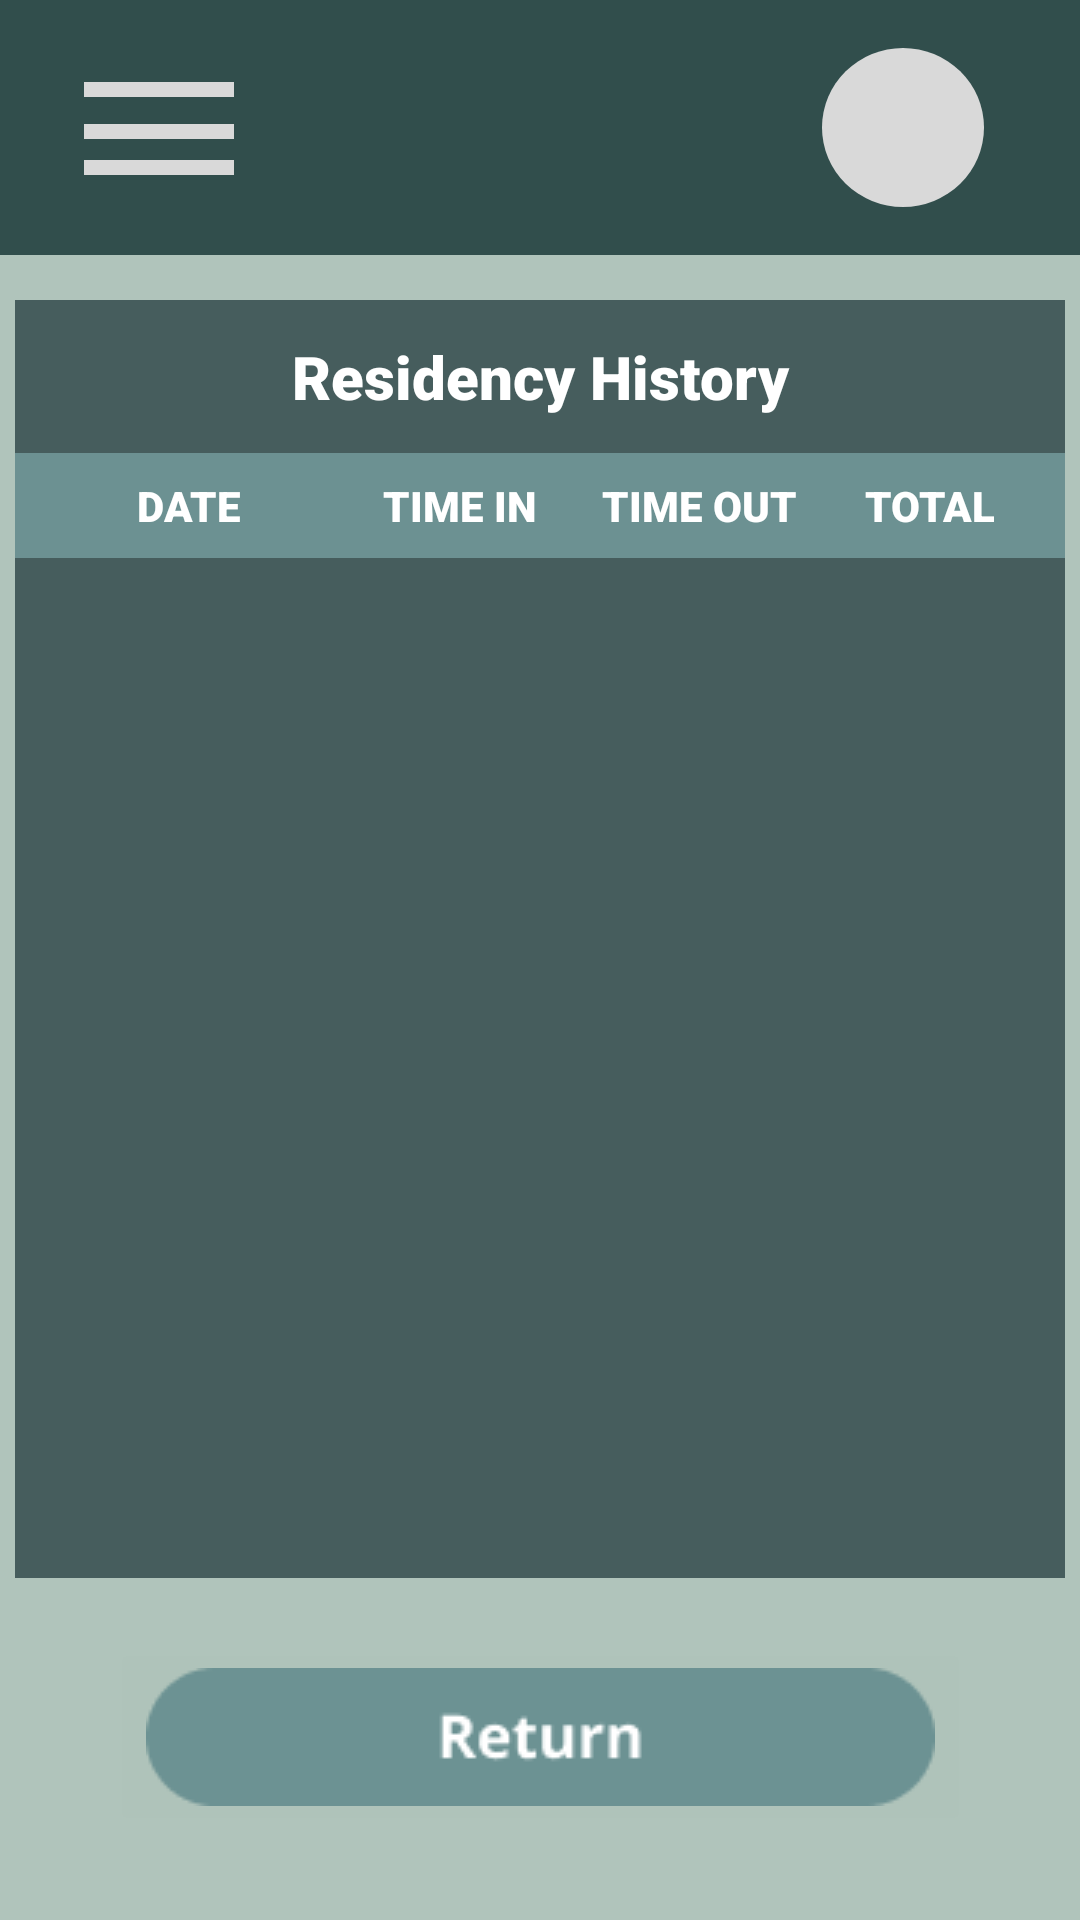

This screen was rendered from an Android layout file. Write that file and the resources it references.
<!-- AndroidManifest.xml: application theme Theme.LOVELink -->
<!-- res/layout/residency_history_page.xml -->
<?xml version="1.0" encoding="utf-8"?>
<androidx.constraintlayout.widget.ConstraintLayout xmlns:android="http://schemas.android.com/apk/res/android"
    xmlns:app="http://schemas.android.com/apk/res-auto"
    xmlns:tools="http://schemas.android.com/tools"
    android:layout_width="match_parent"
    android:layout_height="match_parent"
    android:background="#B0C4BB">

    <LinearLayout
        android:id="@+id/residency_history_container_lnr"
        android:layout_width="350dp"
        android:layout_height="0dp"
        android:layout_marginTop="100dp"
        android:layout_marginBottom="20dp"
        android:orientation="vertical"
        app:layout_constraintBottom_toTopOf="@+id/return_btn"
        app:layout_constraintEnd_toEndOf="parent"
        app:layout_constraintStart_toStartOf="parent"
        app:layout_constraintTop_toTopOf="parent">

        <TextView
            android:id="@+id/residency_history_header_tv"
            android:layout_width="match_parent"
            android:layout_height="wrap_content"
            android:background="#465D5D"
            android:fontFamily="sans-serif-black"
            android:gravity="center"
            android:padding="12dp"
            android:text="Residency History"
            android:textColor="#FFFFFF"
            android:textSize="20sp" />

        <LinearLayout
            android:layout_width="match_parent"
            android:layout_height="wrap_content"
            android:background="#6C9192"
            android:orientation="horizontal"
            android:padding="8dp">

            <TextView
                android:layout_width="0dp"
                android:layout_height="wrap_content"
                android:layout_weight="1.5"
                android:fontFamily="sans-serif-black"
                android:gravity="center"
                android:text="DATE"
                android:textColor="#FFFFFF"
                android:textSize="14sp" />

            <TextView
                android:layout_width="0dp"
                android:layout_height="wrap_content"
                android:layout_weight="1.2"
                android:fontFamily="sans-serif-black"
                android:gravity="center"
                android:text="TIME IN"
                android:textColor="#FFFFFF"
                android:textSize="14sp" />

            <TextView
                android:layout_width="0dp"
                android:layout_height="wrap_content"
                android:layout_weight="1.2"
                android:fontFamily="sans-serif-black"
                android:gravity="center"
                android:text="TIME OUT"
                android:textColor="#FFFFFF"
                android:textSize="14sp" />

            <TextView
                android:layout_width="0dp"
                android:layout_height="wrap_content"
                android:layout_weight="1.1"
                android:fontFamily="sans-serif-black"
                android:gravity="center"
                android:text="TOTAL"
                android:textColor="#FFFFFF"
                android:textSize="14sp" />
        </LinearLayout>

        <androidx.recyclerview.widget.RecyclerView
            android:id="@+id/residency_history_recyclerview"
            android:layout_width="match_parent"
            android:layout_height="0dp"
            android:layout_weight="1"
            android:background="#465D5D" />

    </LinearLayout>

    <ImageButton
        android:id="@+id/return_btn"
        android:layout_width="wrap_content"
        android:layout_height="wrap_content"
        android:layout_marginBottom="28dp"
        android:backgroundTint="#AFC3BA"
        app:layout_constraintBottom_toBottomOf="parent"
        app:layout_constraintEnd_toEndOf="parent"
        app:layout_constraintStart_toStartOf="parent"
        app:srcCompat="@drawable/returnbtn" />

    <include
        android:id="@+id/navbar"
        layout="@layout/page_header" />

</androidx.constraintlayout.widget.ConstraintLayout>
<!-- res/layout/page_header.xml (included above) -->
<?xml version="1.0" encoding="utf-8"?>
<androidx.constraintlayout.widget.ConstraintLayout xmlns:android="http://schemas.android.com/apk/res/android"
    xmlns:app="http://schemas.android.com/apk/res-auto"
    xmlns:tools="http://schemas.android.com/tools"
    android:layout_width="match_parent"
    android:layout_height="wrap_content"
    tools:visibility="visible">

    <androidx.constraintlayout.widget.ConstraintLayout
        android:id="@+id/nav_bar_container_cns"
        android:layout_width="match_parent"
        android:layout_height="wrap_content"
        android:background="#314E4C"
        app:layout_constraintEnd_toEndOf="parent"
        app:layout_constraintHorizontal_bias="0.0"
        app:layout_constraintStart_toStartOf="parent"
        app:layout_constraintTop_toTopOf="parent"
        tools:ignore="UnknownIdInLayout">

        <ImageButton
            android:id="@+id/menu_icon_nav_imgbtn"
            android:layout_width="50dp"
            android:layout_height="40dp"
            android:layout_marginStart="28dp"
            android:layout_marginTop="18dp"
            android:layout_marginBottom="18dp"
            android:background="#00FFFFFF"
            app:layout_constraintBottom_toBottomOf="parent"
            app:layout_constraintStart_toStartOf="parent"
            app:layout_constraintTop_toTopOf="parent"
            app:srcCompat="@drawable/menubtn" />

        <ImageButton
            android:id="@+id/pfp_holder_imgbtn"
            android:layout_width="wrap_content"
            android:layout_height="wrap_content"
            android:layout_marginTop="16dp"
            android:layout_marginEnd="32dp"
            android:layout_marginBottom="16dp"
            android:layout_weight="1"
            android:background="#00FFFFFF"
            app:layout_constraintBottom_toBottomOf="parent"
            app:layout_constraintEnd_toEndOf="parent"
            app:layout_constraintTop_toTopOf="parent"
            app:srcCompat="@drawable/pfp_icon_holder" />

    </androidx.constraintlayout.widget.ConstraintLayout>

    <LinearLayout
        android:id="@+id/nav_bar_container_lnr"
        android:layout_width="match_parent"
        android:layout_height="wrap_content"
        android:orientation="vertical"
        app:layout_constraintTop_toBottomOf="@+id/nav_bar_container_cns"
        tools:layout_editor_absoluteX="0dp"
        tools:visibility="gone"
        android:visibility="gone">

        
        <ImageView
            android:id="@+id/nav_home_btn"
            android:layout_width="match_parent"
            android:layout_height="wrap_content"
            android:adjustViewBounds="true"
            app:srcCompat="@drawable/nav_home_btn" />

        <ImageView
            android:id="@+id/nav_acts_btn"
            android:layout_width="match_parent"
            android:layout_height="wrap_content"
            android:adjustViewBounds="true"
            app:srcCompat="@drawable/nav_activities_btn" />

        <ImageView
            android:id="@+id/nav_members_btn"
            android:layout_width="match_parent"
            android:layout_height="wrap_content"
            android:adjustViewBounds="true"
            app:srcCompat="@drawable/nav_members_btn" />

    </LinearLayout>



</androidx.constraintlayout.widget.ConstraintLayout>
<!-- resources referenced by this layout -->
<resources>
  <!-- drawable menubtn (drawable) -->
  <vector xmlns:android="http://schemas.android.com/apk/res/android"
      android:width="51dp"
      android:height="31dp"
      android:viewportWidth="51"
      android:viewportHeight="31">
    <path
        android:pathData="M0,2.5L51,2.5"
        android:strokeWidth="5"
        android:fillColor="#00000000"
        android:strokeColor="#D9D9D9"/>
    <path
        android:pathData="M0,16.5L51,16.5"
        android:strokeWidth="5"
        android:fillColor="#00000000"
        android:strokeColor="#D9D9D9"/>
    <path
        android:pathData="M0,28.5L51,28.5"
        android:strokeWidth="5"
        android:fillColor="#00000000"
        android:strokeColor="#D9D9D9"/>
  </vector>
  <!-- drawable nav_activities_btn: png bitmap (drawable, 1694 bytes) -->
  <!-- drawable nav_home_btn: png bitmap (drawable, 1055 bytes) -->
  <!-- drawable nav_members_btn: png bitmap (drawable, 1533 bytes) -->
  <!-- drawable pfp_icon_holder (drawable) -->
  <vector xmlns:android="http://schemas.android.com/apk/res/android"
      android:width="54dp"
      android:height="53dp"
      android:viewportWidth="54"
      android:viewportHeight="53">
    <path
        android:pathData="M0,26.5a27,26.5 0,1 0,54 0a27,26.5 0,1 0,-54 0z"
        android:fillColor="#D9D9D9"/>
  </vector>
  <!-- drawable returnbtn: png bitmap (drawable, 1922 bytes) -->
  <style name="Theme.LOVELink" parent="Theme.MaterialComponents.DayNight.NoActionBar">
          
          <item name="colorPrimary">@color/purple_500</item>
          <item name="colorPrimaryVariant">@color/purple_700</item>
          <item name="colorOnPrimary">@color/white</item>
          
          <item name="colorSecondary">@color/teal_200</item>
          <item name="colorSecondaryVariant">@color/teal_700</item>
          <item name="colorOnSecondary">@color/black</item>
          
          <item name="android:statusBarColor">?attr/colorPrimaryVariant</item>
          
      </style>
  <!-- not gathered from this repository: default colours our renderer supplied (Android Studio template values) -->
  <color name="purple_500">#FF6200EE</color>
  <color name="purple_700">#FF3700B3</color>
  <color name="teal_200">#FF03DAC5</color>
  <color name="teal_700">#FF018786</color>
  <color name="black">#FF000000</color>
  <color name="white">#FFFFFFFF</color>
</resources>
